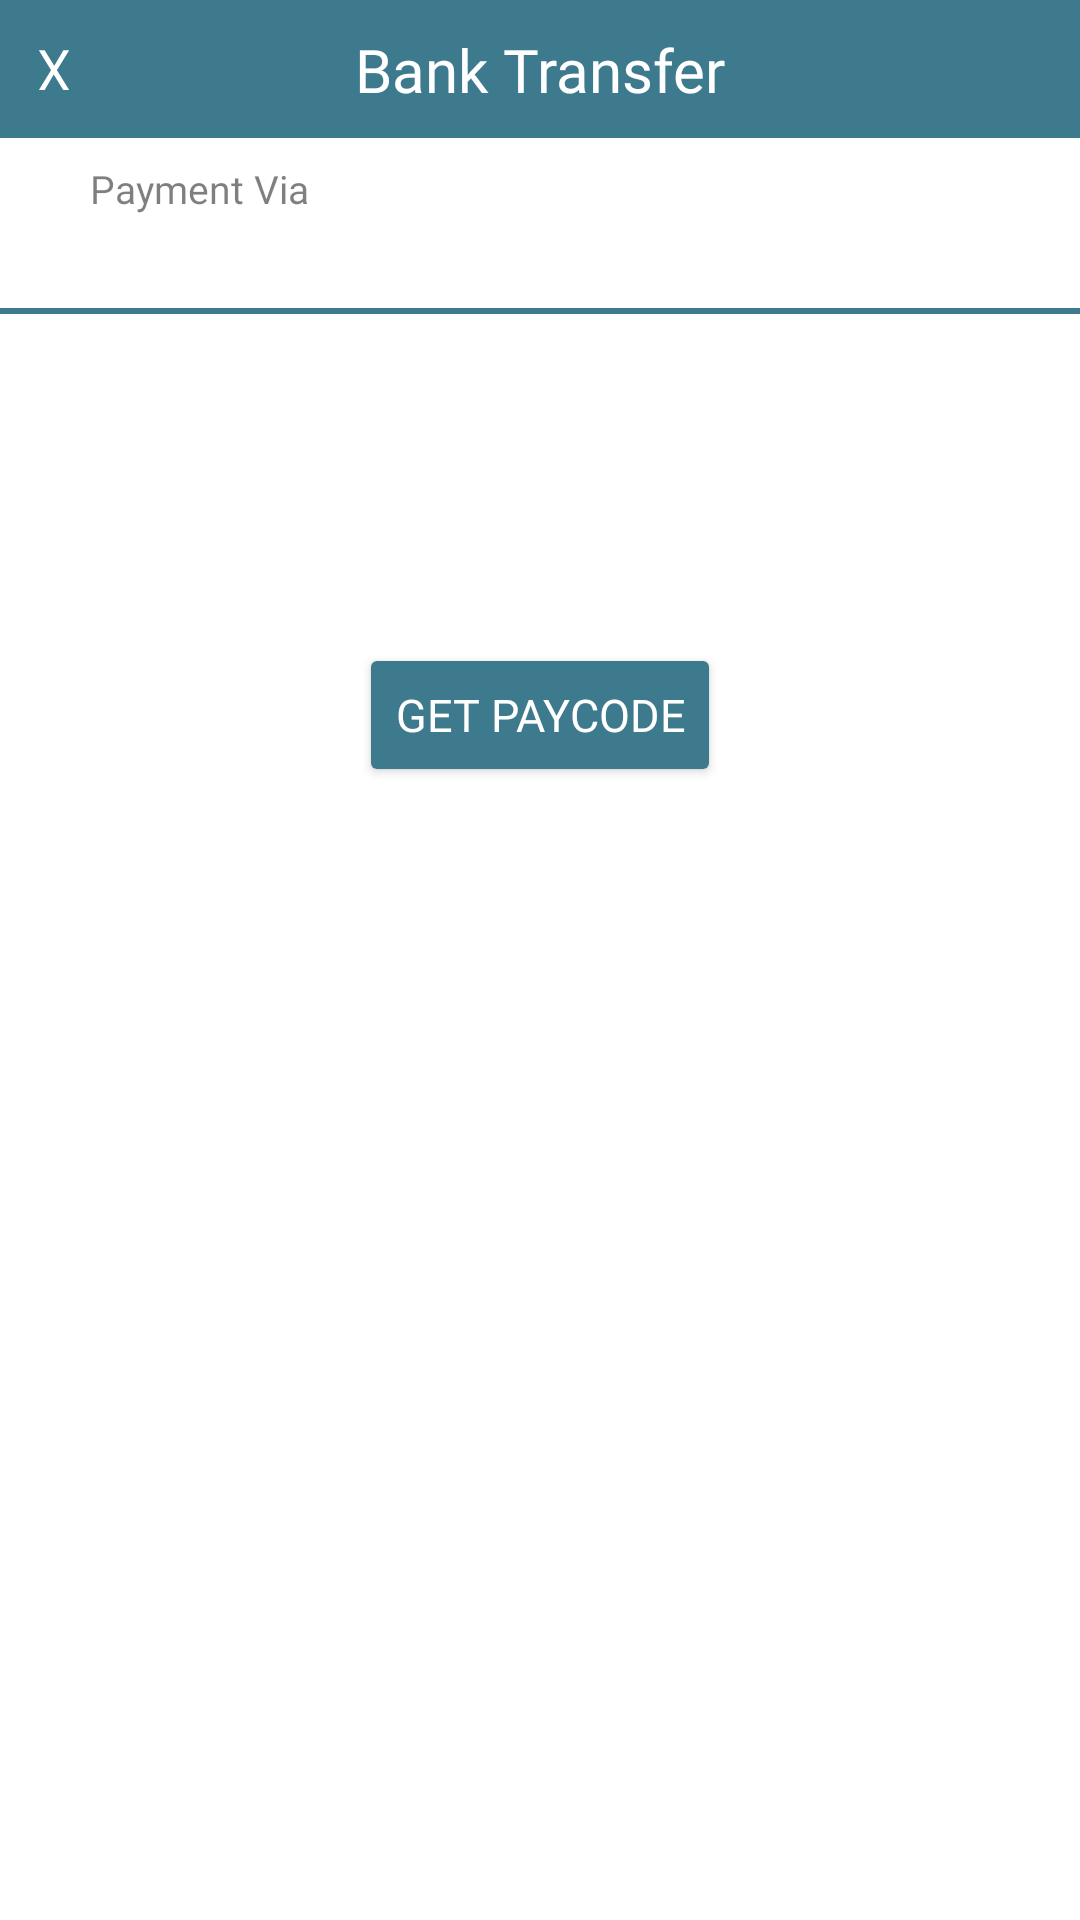

Write the Android layout XML for this screen, with the resource values it uses.
<!-- AndroidManifest.xml: application theme Theme.BlueOceanDive -->
<!-- res/layout/bottom_sheet_bank_pay_code.xml -->
<?xml version="1.0" encoding="utf-8"?>
<androidx.constraintlayout.widget.ConstraintLayout xmlns:android="http://schemas.android.com/apk/res/android"
    android:layout_width="match_parent"
    android:layout_height="wrap_content"
    xmlns:tools="http://schemas.android.com/tools"
    android:paddingBottom="24dp"
    xmlns:app="http://schemas.android.com/apk/res-auto">

    <androidx.constraintlayout.widget.ConstraintLayout
        android:id="@+id/cl_header"
        android:layout_width="match_parent"
        android:layout_height="wrap_content"
        android:background="@color/primary"
        app:layout_constraintTop_toTopOf="parent">

        <ImageView
            android:id="@+id/iv_close"
            android:layout_width="wrap_content"
            android:layout_height="wrap_content"
            android:paddingHorizontal="12dp"
            android:paddingVertical="16dp"
            android:src="@drawable/ic_close"
            app:layout_constraintTop_toTopOf="parent"
            app:layout_constraintStart_toStartOf="parent" />

        <TextView
            android:id="@+id/tv_bank_transfer"
            android:layout_width="wrap_content"
            android:layout_height="wrap_content"
            android:layout_weight="1"
            android:text="Bank Transfer"
            android:textSize="20sp"
            android:fontFamily="@font/poppins_extrabold"
            android:textColor="@color/white"
            app:layout_constraintStart_toStartOf="parent"
            app:layout_constraintTop_toTopOf="@id/iv_close"
            app:layout_constraintBottom_toBottomOf="@id/iv_close"
            app:layout_constraintEnd_toEndOf="parent" />

    </androidx.constraintlayout.widget.ConstraintLayout>

    <TextView
        android:id="@+id/tv_payment_via"
        android:layout_width="match_parent"
        android:layout_height="wrap_content"
        android:layout_marginTop="8dp"
        android:text="Payment Via"
        android:textColor="@color/black_50"
        android:fontFamily="@font/poppins_regular"
        android:layout_marginHorizontal="30dp"
        android:textSize="13sp"
        app:layout_constraintTop_toBottomOf="@id/cl_header" />

    <TextView
        android:id="@+id/tv_payment_method"
        android:layout_width="match_parent"
        android:layout_height="wrap_content"
        android:layout_marginTop="4dp"
        tools:text="BNI"
        android:textColor="@color/black"
        android:fontFamily="@font/poppins_extrabold"
        android:layout_marginHorizontal="30dp"
        android:textSize="20sp"
        app:layout_constraintTop_toBottomOf="@id/tv_payment_via" />

    <View
        android:id="@+id/divider_one"
        android:layout_width="match_parent"
        android:layout_height="2dp"
        android:background="@color/primary"
        app:layout_constraintTop_toBottomOf="@id/tv_payment_method"/>

    <TextView
        android:id="@+id/tv_how_to"
        android:layout_width="0dp"
        android:layout_height="wrap_content"
        android:layout_marginTop="32dp"
        tools:text="How to pay with BNI
Bring your QR code to BNI
Go to the ATM and scan your QR code
Pay the transaction amount"
        android:textColor="@color/black_50"
        android:fontFamily="@font/poppins_regular"
        android:layout_marginHorizontal="30dp"
        android:textSize="10sp"
        app:layout_constraintStart_toStartOf="parent"
        app:layout_constraintEnd_toEndOf="parent"
        app:layout_constraintTop_toBottomOf="@id/divider_one" />

    <Button
        android:id="@+id/btn_pay_code"
        android:layout_width="wrap_content"
        android:layout_height="wrap_content"
        android:layout_marginTop="64dp"
        app:background="@drawable/background_rounded_white"
        app:backgroundTint="@color/primary"
        android:textColor="@color/white"
        android:textSize="15sp"
        android:fontFamily="@font/poppins_bold"
        android:text="Get PayCode"
        app:layout_constraintTop_toBottomOf="@id/tv_how_to"
        app:layout_constraintStart_toStartOf="parent"
        app:layout_constraintEnd_toEndOf="parent" />

</androidx.constraintlayout.widget.ConstraintLayout>
<!-- resources referenced by this layout -->
<resources>
  <color name="black">#FF000000</color>
  <color name="black_50">#80000000</color>
  <color name="primary">#3E7A8E</color>
  <color name="white">#FFFFFFFF</color>
  <!-- drawable ic_close (drawable) -->
  <vector xmlns:android="http://schemas.android.com/apk/res/android"
      android:width="12dp"
      android:height="14dp"
      android:viewportWidth="12"
      android:viewportHeight="14">
    <path
        android:pathData="M6.978,7.388L11.044,14H9.087L5.914,8.832L2.893,14H0.974L5.021,7.388L0.955,0.757H2.893L6.085,5.944L9.125,0.757H11.063L6.978,7.388Z"
        android:fillColor="#ffffff"/>
  </vector>
  <style name="Theme.BlueOceanDive" parent="Theme.MaterialComponents.DayNight.NoActionBar">
          
          <item name="colorPrimary">@color/purple_500</item>
          <item name="colorPrimaryVariant">@color/purple_700</item>
          <item name="colorOnPrimary">@color/white</item>
          
          <item name="colorSecondary">@color/teal_200</item>
          <item name="colorSecondaryVariant">@color/teal_700</item>
          <item name="colorOnSecondary">@color/black</item>
          
          <item name="android:statusBarColor">@color/primary</item>
          
      </style>
  <color name="purple_500">#FF6200EE</color>
  <color name="purple_700">#FF3700B3</color>
  <color name="teal_200">#FF03DAC5</color>
  <color name="teal_700">#FF018786</color>
</resources>
